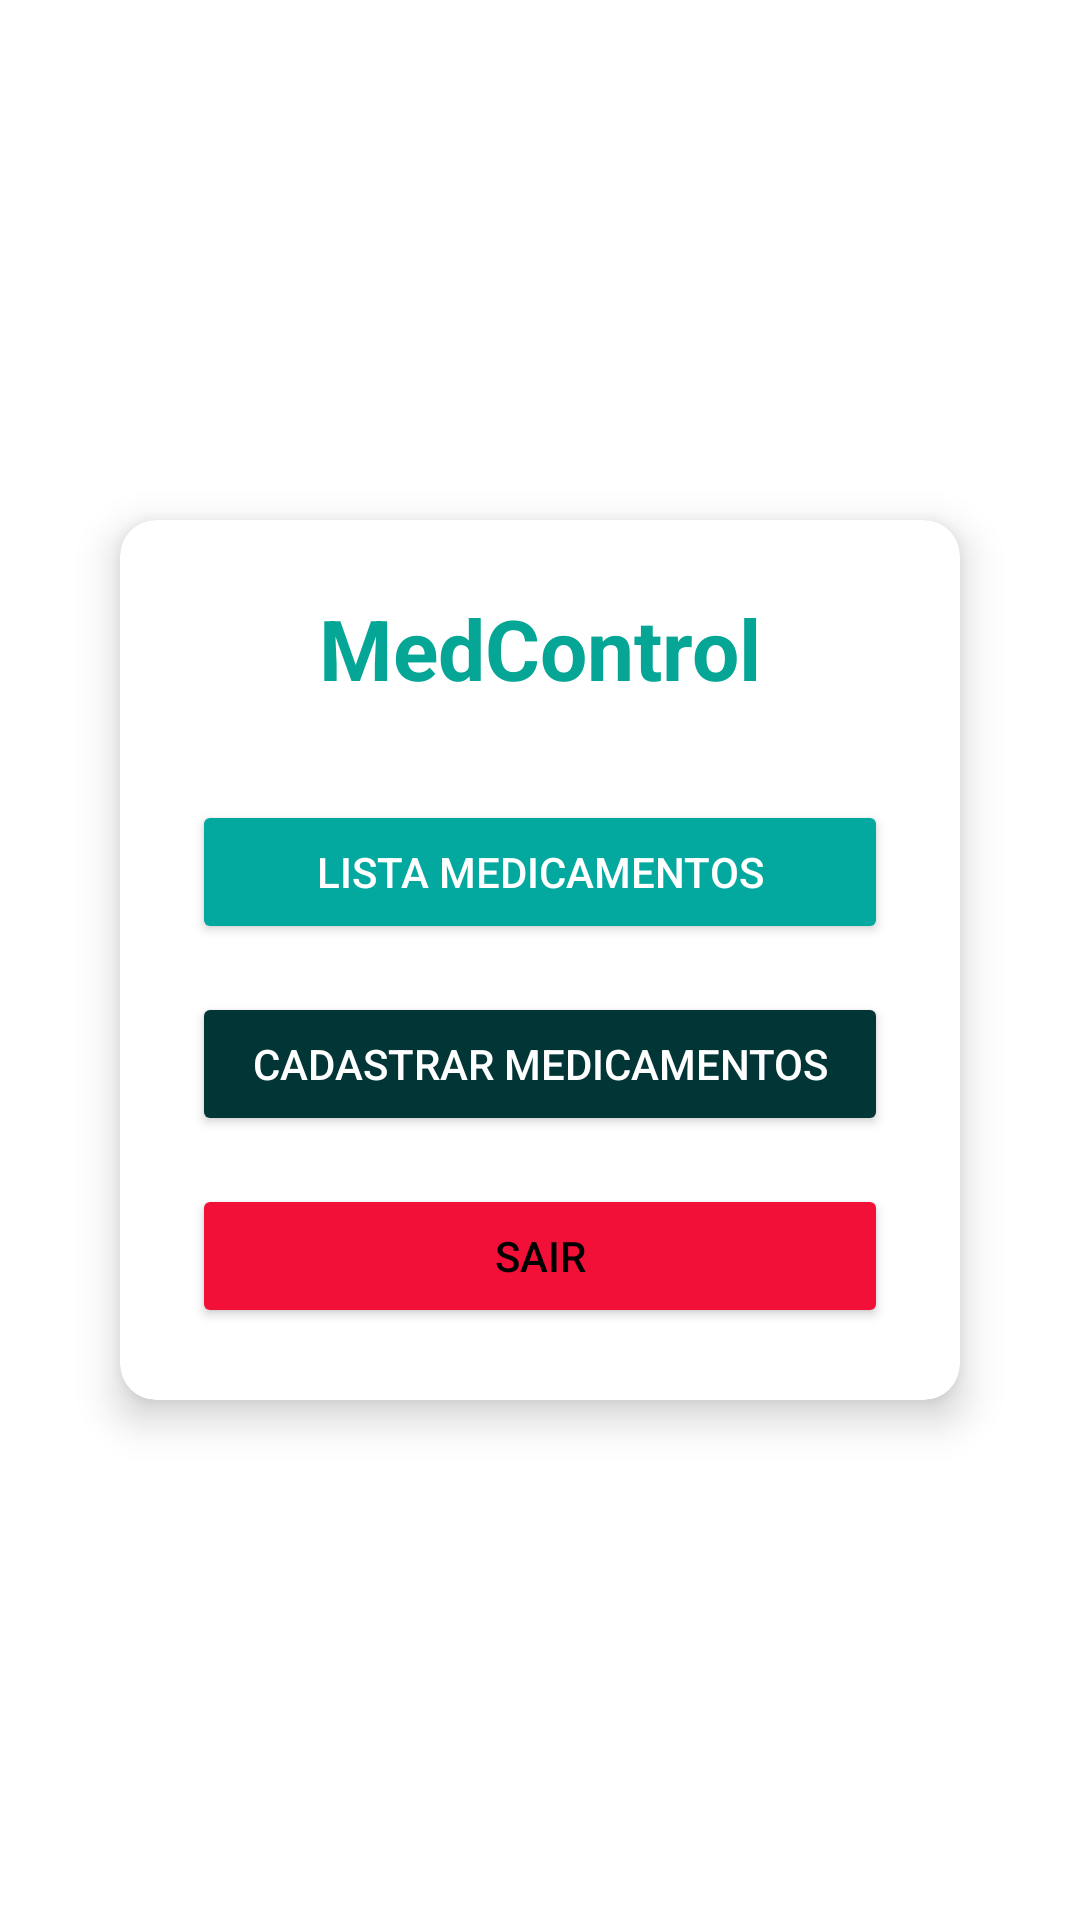

Produce the Android XML layout that renders to this screen, including the resource entries it uses.
<!-- AndroidManifest.xml: application theme Theme.MedControl -->
<!-- res/layout/activity_main.xml -->
<?xml version="1.0" encoding="utf-8"?>
<androidx.constraintlayout.widget.ConstraintLayout
    xmlns:android="http://schemas.android.com/apk/res/android"
    xmlns:app="http://schemas.android.com/apk/res-auto"
    android:layout_width="match_parent"
    android:layout_height="match_parent"
    android:id="@+id/main"
    android:background="@android:color/white"
    android:padding="16dp">
    <androidx.cardview.widget.CardView
        android:id="@+id/cardMenu"
        android:layout_width="0dp"
        android:layout_height="wrap_content"
        app:cardCornerRadius="12dp"
        app:cardElevation="8dp"
        app:layout_constraintTop_toTopOf="parent"
        app:layout_constraintBottom_toBottomOf="parent"
        app:layout_constraintStart_toStartOf="parent"
        app:layout_constraintEnd_toEndOf="parent"
        android:layout_margin="24dp">
        <LinearLayout
            android:layout_width="match_parent"
            android:layout_height="wrap_content"
            android:orientation="vertical"
            android:padding="24dp"
            android:gravity="center_horizontal">
            <TextView
                android:id="@+id/tvTituloMenu"
                android:layout_width="wrap_content"
                android:layout_height="wrap_content"
                android:text="@string/TITULO2"
                android:textSize="28sp"
                android:textStyle="bold"
                android:textColor="@color/green"
                android:layout_marginBottom="32dp" />
            <Button
                android:id="@+id/btnListaMedicamentos"
                android:layout_width="match_parent"
                android:layout_height="wrap_content"
                android:text="@string/LISTAM"
                android:textAllCaps="false"
                android:backgroundTint="@color/water_green"
                android:textColor="@color/white"
                android:layout_marginBottom="16dp" />
            <Button
                android:id="@+id/btnCadastrarMedicamento"
                android:layout_width="match_parent"
                android:layout_height="wrap_content"
                android:text="@string/CADASTRARM"
                android:textAllCaps="false"
                android:backgroundTint="@color/green2"
                android:textColor="@color/white"
                android:layout_marginBottom="16dp" />
            <Button
                android:id="@+id/btnSair"
                android:layout_width="match_parent"
                android:layout_height="wrap_content"
                android:text="@string/sair"
                android:textAllCaps="false"
                android:backgroundTint="@color/red"
                android:textColor="@color/black" />

        </LinearLayout>

    </androidx.cardview.widget.CardView>

</androidx.constraintlayout.widget.ConstraintLayout>
<!-- resources referenced by this layout -->
<resources>
  <color name="black">#FF000000</color>
  <color name="green">#05A696</color>
  <color name="green2">#023535</color>
  <color name="red">#F20F38</color>
  <color name="water_green">#03A89E</color>
  <color name="white">#FFFFFFFF</color>
  <string name="CADASTRARM">CADASTRAR MEDICAMENTOS</string>
  <string name="LISTAM">LISTA MEDICAMENTOS</string>
  <string name="TITULO2">MedControl</string>
  <string name="sair">SAIR</string>
  <style name="Theme.MedControl" parent="Base.Theme.MedControl" />
  <style name="Base.Theme.MedControl" parent="Theme.Material3.DayNight.NoActionBar">
          
          
      </style>
</resources>
